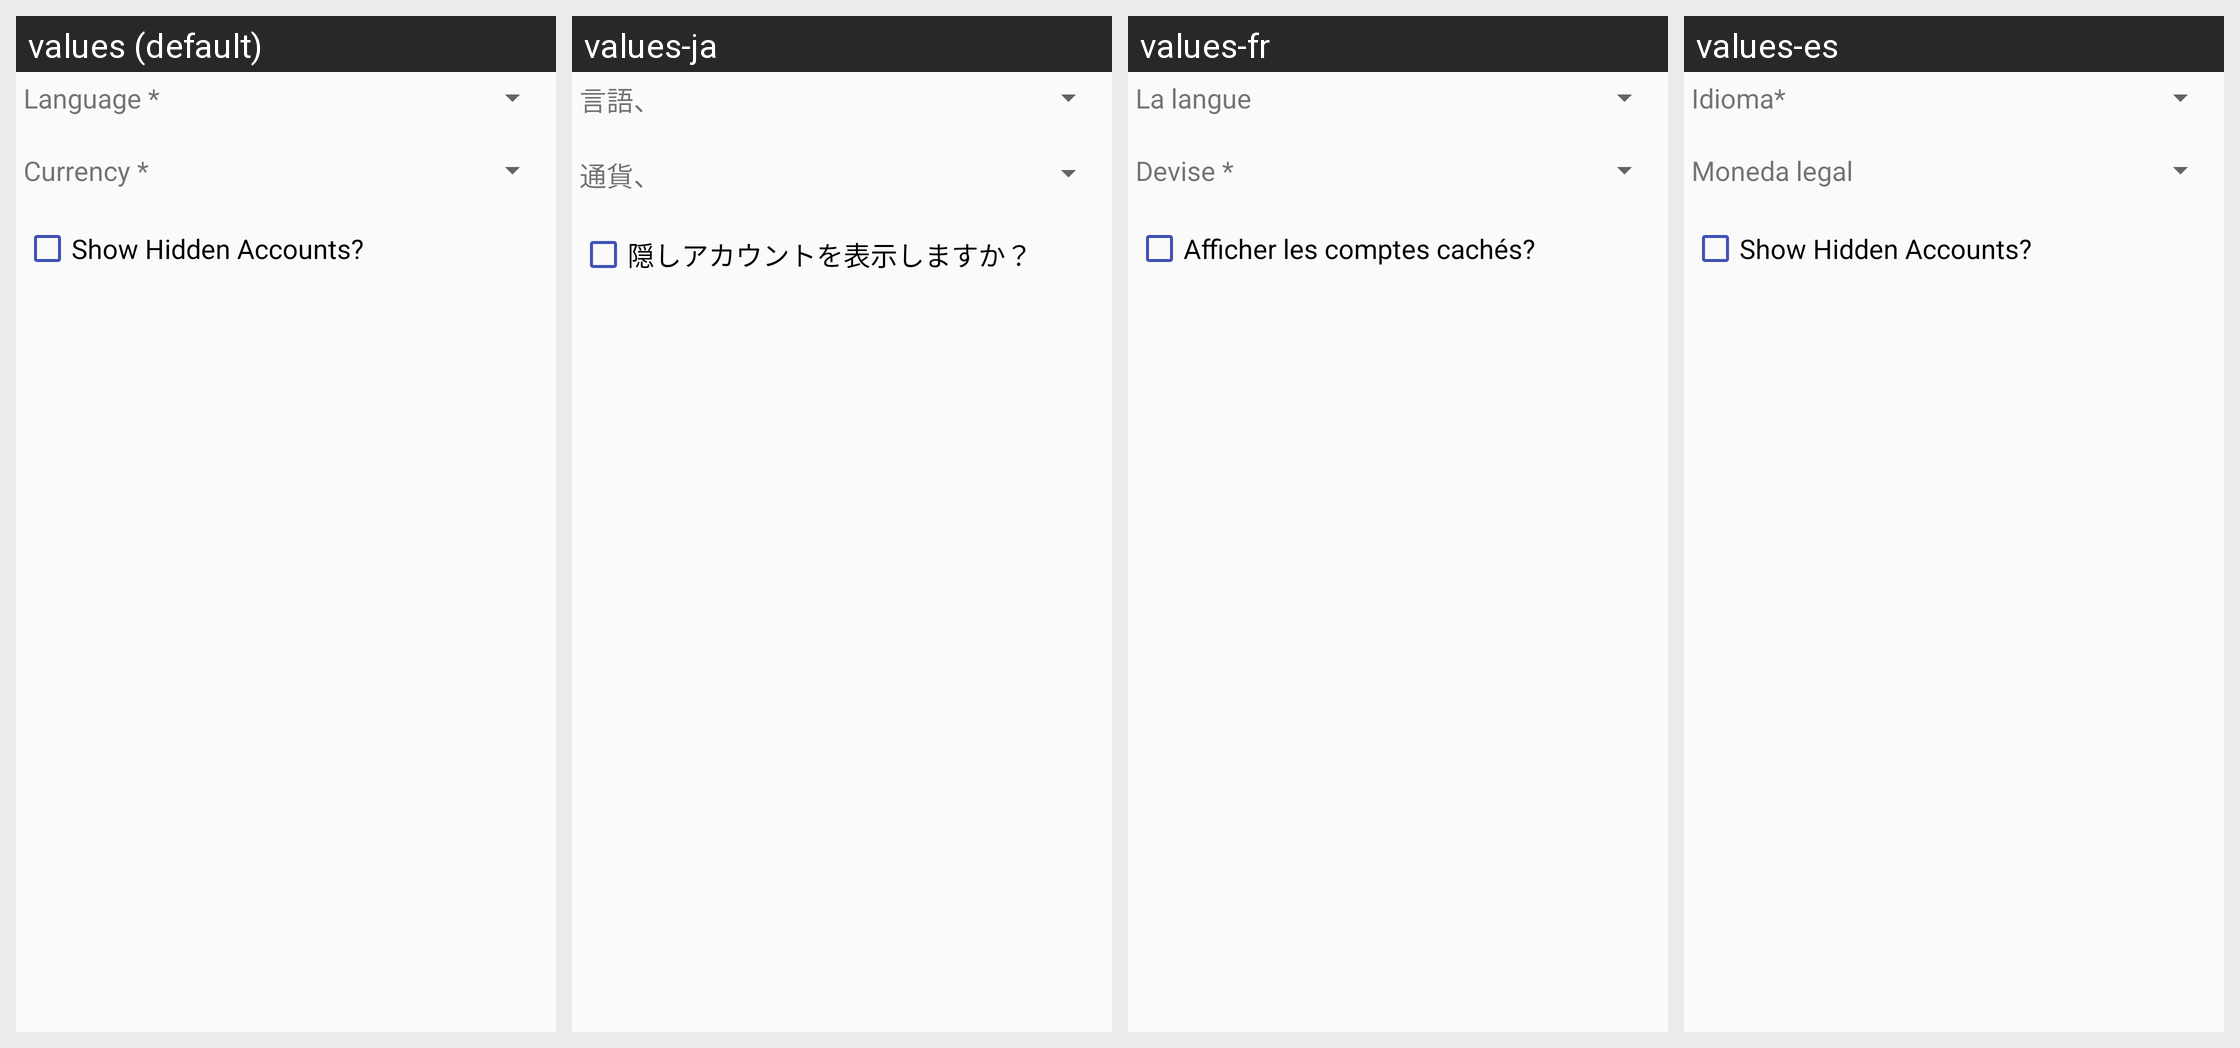

Translations of the strings shown on this Android screen, per locale in the grid:
Android screen res/layout/fragment_settings_dialog.xml rendered under 4 locales, left to right: values (default), values-ja, values-fr, values-es. Device: Nexus 5 (rendered at 1080×1920; each locale shown at half size, 540×960, under a caption strip naming it); theme Theme.AppCompat.Light.NoActionBar.
Other locales in the repository, not shown: values-en.
Strings drawn on this screen, with the default value and each locale's value (text and hints the layout hard-codes, and strings that could not be matched under every locale, appear in the picture but are not listed):

language_label
  values: Language *
  values-ja: 言語、
  values-fr: La langue
  values-es: Idioma*

currency_label
  values: Currency *
  values-ja: 通貨、
  values-fr: Devise *
  values-es: Moneda legal

show_hidden_accounts_text
  values: Show Hidden Accounts?
  values-ja: 隠しアカウントを表示しますか？
  values-fr: Afficher les comptes cachés?
  values-es: Show Hidden Accounts?
